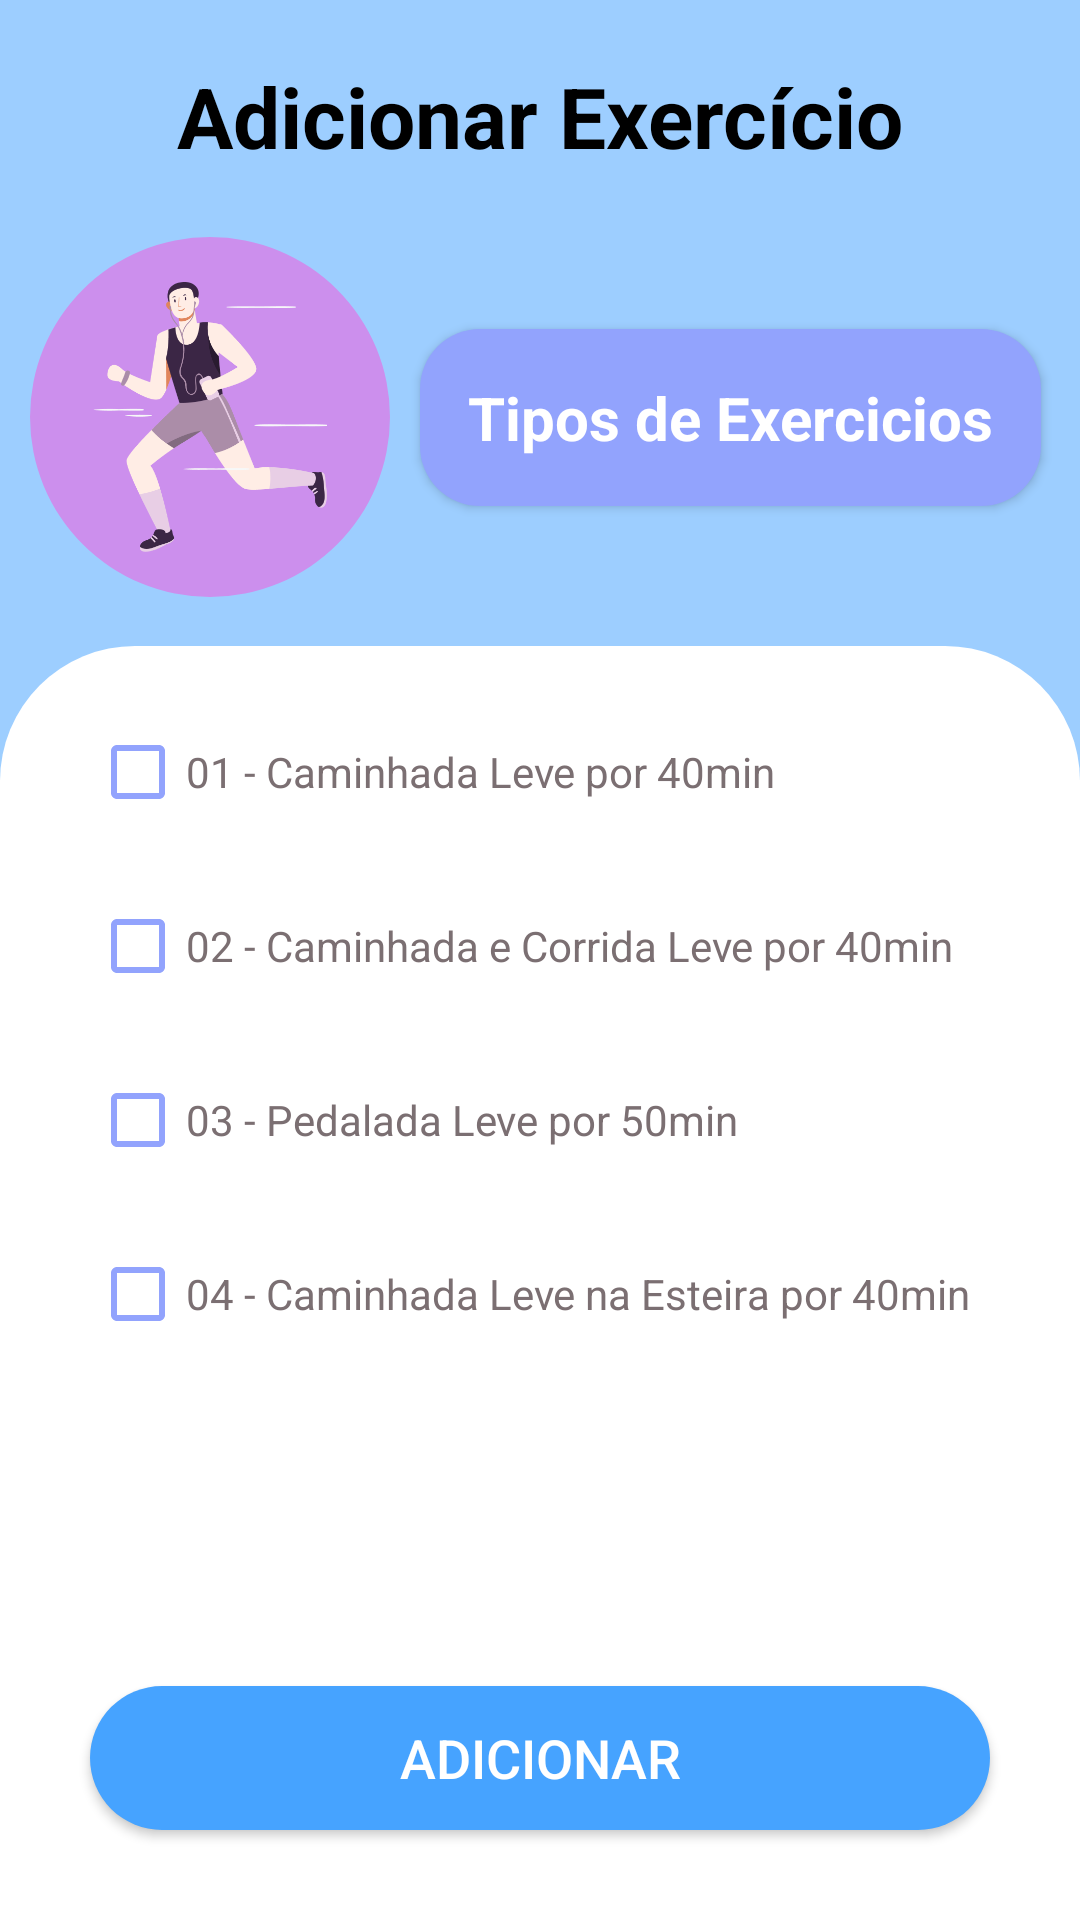

Produce the Android XML layout that renders to this screen, including the resource entries it uses.
<!-- AndroidManifest.xml: application theme Theme.VipTraining -->
<!-- res/layout/activity_choose_exercise.xml -->
<?xml version="1.0" encoding="utf-8"?>
<androidx.constraintlayout.widget.ConstraintLayout xmlns:android="http://schemas.android.com/apk/res/android"
    xmlns:app="http://schemas.android.com/apk/res-auto"
    xmlns:tools="http://schemas.android.com/tools"
    android:layout_width="match_parent"
    android:layout_height="match_parent"
    android:background="@color/white"
    tools:context=".view.addtraining.ChooseExerciseActivity">

    <TextView
        android:id="@+id/text_insert_exercise"
        android:layout_width="match_parent"
        android:layout_height="wrap_content"
        android:layout_marginStart="25dp"
        android:layout_marginTop="20dp"
        android:layout_marginEnd="25dp"
        android:background="@android:color/transparent"
        android:elevation="2dp"
        android:text="@string/adicionar_exercicio"
        android:textAlignment="center"
        android:textColor="@color/black"
        android:textSize="28sp"
        android:textStyle="bold"
        app:layout_constraintEnd_toEndOf="parent"
        app:layout_constraintStart_toStartOf="parent"
        app:layout_constraintTop_toTopOf="parent" />

    <View
        android:id="@+id/view_top_menu"
        android:layout_width="match_parent"
        android:layout_height="260dp"
        android:background="@color/blue_light2"
        app:layout_constraintEnd_toEndOf="parent"
        app:layout_constraintStart_toStartOf="parent"
        app:layout_constraintTop_toTopOf="parent" />

    <View
        android:id="@+id/view_top_white"
        android:layout_width="match_parent"
        android:layout_height="220dp"
        android:layout_marginTop="-45dp"
        android:background="@drawable/background_bottom"
        app:layout_constraintEnd_toEndOf="parent"
        app:layout_constraintStart_toStartOf="parent"
        app:layout_constraintTop_toBottomOf="@+id/view_top_menu" />

    <TextView
        android:id="@+id/text_details_training"
        android:layout_width="0dp"
        android:layout_height="wrap_content"
        android:layout_marginStart="10dp"
        android:layout_marginEnd="10dp"
        android:background="@drawable/background_input_title"
        android:elevation="2dp"
        android:padding="16dp"
        android:text="@string/tipos_de_exercicios"
        android:textAlignment="center"
        android:textColor="@color/white"
        android:textSize="20sp"
        android:textStyle="bold"
        app:layout_constraintBottom_toBottomOf="@+id/image_choose_exercise"
        app:layout_constraintStart_toEndOf="@+id/image_choose_exercise"
        app:layout_constraintTop_toTopOf="@+id/image_choose_exercise" />

    <com.google.android.material.imageview.ShapeableImageView
        android:id="@+id/image_choose_exercise"
        android:layout_width="120dp"
        android:layout_height="120dp"
        android:layout_marginStart="10dp"
        android:layout_marginTop="5dp"
        android:background="@color/violet"
        android:scaleType="fitCenter"
        app:contentPadding="15dp"
        app:layout_constraintBottom_toTopOf="@+id/view_top_white"
        app:layout_constraintHorizontal_chainStyle="spread_inside"
        app:layout_constraintStart_toStartOf="parent"
        app:layout_constraintTop_toBottomOf="@+id/text_insert_exercise"
        app:shapeAppearanceOverlay="@style/ShapeAppearanceOverlay.App.CornerSize50Percent"
        app:srcCompat="@drawable/img_3_fragment_onboarding" />

    <CheckBox
        android:id="@+id/checkbox_exercise1"
        android:layout_width="wrap_content"
        android:layout_height="wrap_content"
        android:layout_marginStart="30dp"
        android:layout_marginTop="18dp"
        android:buttonTint="@color/blue_light"
        android:text="@string/option1"
        android:textColor="@color/grey"
        app:layout_constraintStart_toStartOf="parent"
        app:layout_constraintTop_toTopOf="@+id/view_top_white" />

    <CheckBox
        android:id="@+id/checkbox_exercise2"
        android:layout_width="wrap_content"
        android:layout_height="wrap_content"
        android:layout_marginStart="30dp"
        android:layout_marginTop="10dp"
        android:buttonTint="@color/blue_light"
        android:text="@string/option2"
        android:textColor="@color/grey"
        app:layout_constraintStart_toStartOf="parent"
        app:layout_constraintTop_toBottomOf="@+id/checkbox_exercise1" />

    <CheckBox
        android:id="@+id/checkbox_exercise3"
        android:layout_width="wrap_content"
        android:layout_height="wrap_content"
        android:layout_marginStart="30dp"
        android:layout_marginTop="10dp"
        android:buttonTint="@color/blue_light"
        android:text="@string/option3"
        android:textColor="@color/grey"
        app:layout_constraintStart_toStartOf="parent"
        app:layout_constraintTop_toBottomOf="@+id/checkbox_exercise2" />

    <CheckBox
        android:id="@+id/checkbox_exercise4"
        android:layout_width="wrap_content"
        android:layout_height="wrap_content"
        android:layout_marginStart="30dp"
        android:layout_marginTop="10dp"
        android:buttonTint="@color/blue_light"
        android:text="@string/option4"
        android:textColor="@color/grey"
        app:layout_constraintStart_toStartOf="parent"
        app:layout_constraintTop_toBottomOf="@+id/checkbox_exercise3" />

    <androidx.appcompat.widget.AppCompatButton
        android:id="@+id/btn_next_action"
        style="@style/Button_Style"
        android:layout_marginBottom="30dp"
        android:text="@string/adicionar"
        app:layout_constraintBottom_toBottomOf="parent"
        app:layout_constraintEnd_toEndOf="parent"
        app:layout_constraintStart_toStartOf="parent" />

    <FrameLayout
        android:id="@+id/loading"
        android:layout_width="wrap_content"
        android:layout_height="wrap_content"
        android:layout_gravity="center"
        android:background="@android:color/transparent"
        android:backgroundTint="@android:color/transparent"
        android:elevation="5dp"
        android:padding="16dp"
        android:visibility="gone"
        app:layout_constraintBottom_toBottomOf="parent"
        app:layout_constraintEnd_toEndOf="parent"
        app:layout_constraintStart_toStartOf="parent"
        app:layout_constraintTop_toTopOf="parent">

        <ProgressBar
            android:layout_width="wrap_content"
            android:layout_height="wrap_content" />
    </FrameLayout>

</androidx.constraintlayout.widget.ConstraintLayout>
<!-- resources referenced by this layout -->
<resources>
  <color name="black">#FF000000</color>
  <color name="blue_light">#92A3FD</color>
  <color name="blue_light2">#9DCEFF</color>
  <color name="grey">#7B6F72</color>
  <color name="violet">#CC8FED</color>
  <color name="white">#FFFFFFFF</color>
  <!-- drawable background_bottom (drawable) -->
  <?xml version="1.0" encoding="utf-8"?>
  <shape xmlns:android="http://schemas.android.com/apk/res/android"
      android:shape="rectangle">
      <solid android:color="@color/white" />
      <corners
          android:topLeftRadius="45dp"
          android:topRightRadius="45dp" />
  </shape>
  <!-- drawable background_input_title (drawable) -->
  <?xml version="1.0" encoding="utf-8"?>
  <shape xmlns:android="http://schemas.android.com/apk/res/android"
      android:shape="rectangle">
      <solid android:color="@color/blue_light" />
      <corners android:radius="20dp" />
  </shape>
  <string name="adicionar">Adicionar</string>
  <string name="adicionar_exercicio">Adicionar Exercício</string>
  <string name="option1">01 - Caminhada Leve por 40min</string>
  <string name="option2">02 - Caminhada e Corrida Leve por 40min</string>
  <string name="option3">03 - Pedalada Leve por 50min</string>
  <string name="option4">04 - Caminhada Leve na Esteira por 40min</string>
  <string name="tipos_de_exercicios">Tipos de Exercicios</string>
  <style name="Button_Style">
          <item name="android:layout_width">match_parent</item>
          <item name="android:layout_height">wrap_content</item>
          <item name="android:layout_marginStart">30dp</item>
          <item name="android:layout_marginEnd">30dp</item>
          <item name="android:layout_marginTop">15dp</item>
          <item name="android:layout_marginBottom">25dp</item>
          <item name="android:padding">10dp</item>
          <item name="android:background">@drawable/button</item>
          <item name="android:textColor">@color/white</item>
          <item name="android:textSize">18sp</item>
      </style>
  <style name="ShapeAppearanceOverlay.App.CornerSize50Percent" parent="">
          <item name="cornerSize">50%</item>
      </style>
  <!-- drawable button (drawable-v24) -->
  <?xml version="1.0" encoding="utf-8"?>
  <shape xmlns:android="http://schemas.android.com/apk/res/android"
      android:shape="rectangle">
      <solid android:color="@color/violet_dark" />
      <corners android:radius="200dp" />
      <size
          android:height="16dp"
          android:width="32dp" />
  </shape>
  <color name="purple_500">#FF6200EE</color>
  <color name="purple_700">#FF3700B3</color>
  <color name="teal_200">#FF03DAC5</color>
  <color name="teal_700">#FF018786</color>
  <style name="AppBottomSheetDialogTheme" parent="Theme.MaterialComponents.Light.BottomSheetDialog">
          <item name="bottomSheetStyle">@style/CustomBottomSheetStyle</item>
      </style>
  <color name="violet_dark">#46A3FF</color>
  <style name="CustomBottomSheetStyle" parent="Widget.Design.BottomSheet.Modal">
          <item name="android:background">@drawable/background_dialog</item>
      </style>
  <!-- drawable background_dialog (drawable) -->
  <?xml version="1.0" encoding="utf-8"?>
  <shape xmlns:android="http://schemas.android.com/apk/res/android"
      android:shape="rectangle">
      <solid android:color="@color/black"></solid>
      <corners android:topLeftRadius="50dp"
          android:topRightRadius="50dp"/>
  </shape>
</resources>
